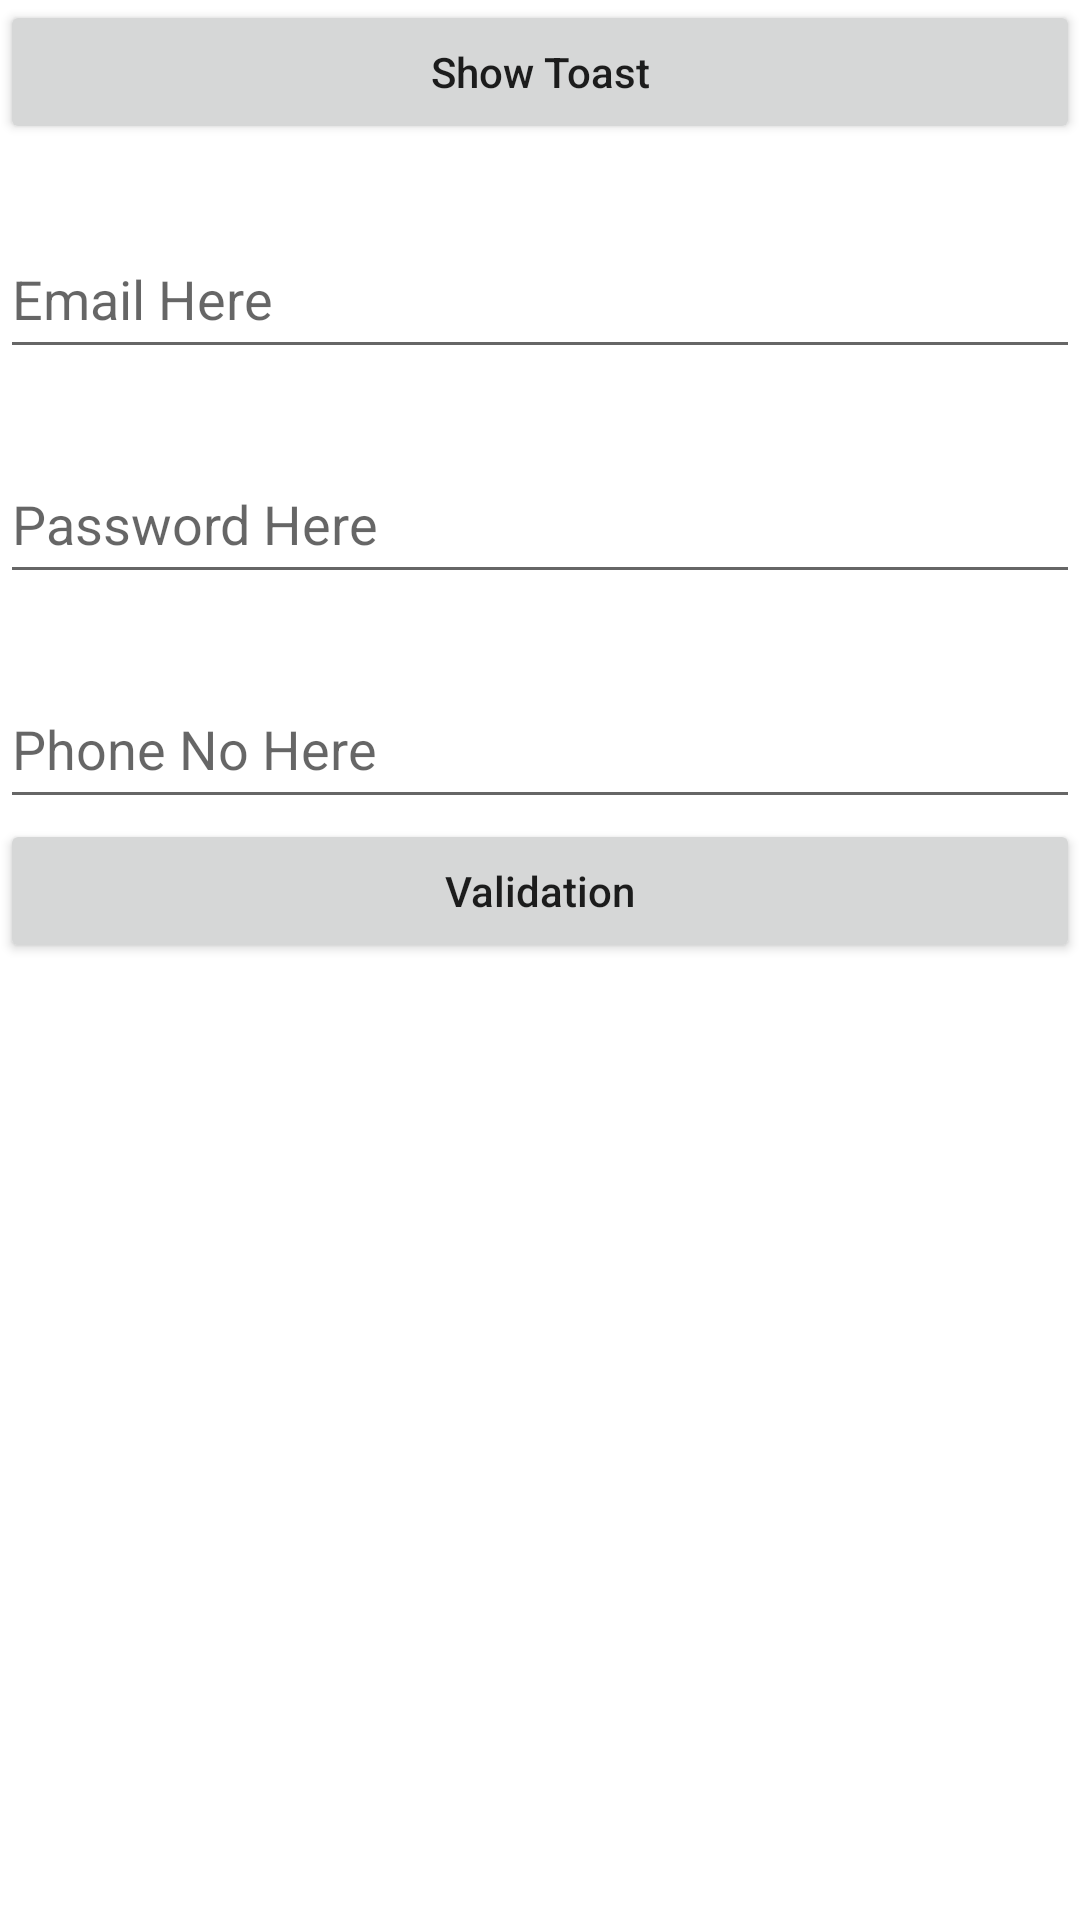

Layout XML and referenced resources for this Android screen:
<!-- AndroidManifest.xml: application theme Theme.Custom_Toast_example -->
<!-- res/layout/activity_main.xml -->
<?xml version="1.0" encoding="utf-8"?>
<LinearLayout xmlns:android="http://schemas.android.com/apk/res/android"
    xmlns:app="http://schemas.android.com/apk/res-auto"
    xmlns:tools="http://schemas.android.com/tools"
    android:layout_width="match_parent"
    android:layout_height="match_parent"
    tools:context=".MainActivity"
    android:orientation="vertical">

    <Button
        android:layout_width="match_parent"
        android:layout_height="wrap_content"
        android:contentDescription="abc"
        android:text="Show Toast"
        android:textAllCaps="false"
        android:id="@+id/show_toast"
        />
    <EditText
        android:layout_width="match_parent"
        android:hint="Email Here"
        android:inputType="textEmailAddress"
        android:id="@+id/email_edit_text"
        android:layout_marginTop="25dp"
        android:layout_height="50dp"/>

    <EditText
        android:layout_width="match_parent"
        android:hint="Password Here"
        android:inputType="textPassword"
        android:id="@+id/password_edit_text"
        android:layout_marginTop="25dp"
        android:layout_height="50dp"/>

    <EditText
        android:layout_width="match_parent"
        android:hint="Phone No Here"
        android:inputType="number"
        android:id="@+id/phone_edit_text"
        android:layout_marginTop="25dp"
        android:layout_height="50dp"/>


    <Button
        android:layout_width="match_parent"
        android:layout_height="wrap_content"
        android:contentDescription="abc"
        android:text="Validation"
        android:textAllCaps="false"
        android:id="@+id/button_validate"
        />








</LinearLayout>
<!-- resources referenced by this layout -->
<resources>
  <style name="Theme.Custom_Toast_example" parent="Theme.MaterialComponents.Light.NoActionBar">
          
          <item name="colorPrimary">@color/purple_500</item>
          <item name="colorPrimaryVariant">@color/purple_700</item>
          <item name="colorOnPrimary">@color/white</item>
          
          <item name="colorSecondary">@color/teal_200</item>
          <item name="colorSecondaryVariant">@color/teal_700</item>
          <item name="colorOnSecondary">@color/black</item>
          
          <item name="android:statusBarColor" tools:targetApi="l">?attr/colorPrimaryVariant</item>
          
      </style>
  <!-- not gathered from this repository: default colours our renderer supplied (Android Studio template values) -->
  <color name="purple_500">#FF6200EE</color>
  <color name="purple_700">#FF3700B3</color>
  <color name="teal_200">#FF03DAC5</color>
  <color name="teal_700">#FF018786</color>
  <color name="black">#FF000000</color>
  <color name="white">#FFFFFFFF</color>
</resources>
